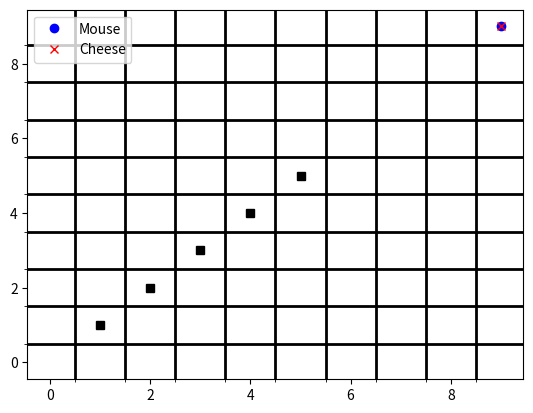

Write the Python code that produced this figure.
import numpy as np
import matplotlib.pyplot as plt
import heapq
import time

# Node class for pathfinding
class Node:
    def __init__(self, position, parent=None):
        self.position = position
        self.parent = parent
        self.g = 0  # Distance to start node
        self.h = 0  # Heuristic (estimated distance to goal)
        self.f = 0  # Total cost (g + h)

    def __eq__(self, other):
        return self.position == other.position

    def __lt__(self, other):
        return self.f < other.f

# Heuristic function for A* (Manhattan distance)
def heuristic(current, goal):
    return abs(current[0] - goal[0]) + abs(current[1] - goal[1])

# A* pathfinding algorithm
def astar(grid, start, goal):
    open_list = []
    closed_list = set()

    start_node = Node(start)
    goal_node = Node(goal)
    heapq.heappush(open_list, start_node)

    while open_list:
        current_node = heapq.heappop(open_list)
        closed_list.add(current_node.position)

        # Goal reached
        if current_node == goal_node:
            path = []
            while current_node:
                path.append(current_node.position)
                current_node = current_node.parent
            return path[::-1]  # Return reversed path

        # Explore neighbors
        neighbors = [(0, 1), (1, 0), (0, -1), (-1, 0)]  # Right, Down, Left, Up
        for direction in neighbors:
            neighbor_pos = (current_node.position[0] + direction[0],
                            current_node.position[1] + direction[1])

            if (0 <= neighbor_pos[0] < grid.shape[0] and
                0 <= neighbor_pos[1] < grid.shape[1] and
                grid[neighbor_pos[0], neighbor_pos[1]] == 0 and
                neighbor_pos not in closed_list):

                neighbor_node = Node(neighbor_pos, current_node)
                neighbor_node.g = current_node.g + 1
                neighbor_node.h = heuristic(neighbor_node.position, goal_node.position)
                neighbor_node.f = neighbor_node.g + neighbor_node.h

                # If neighbor is already in the open list with a lower cost, skip it
                if any(neighbor_node == n and neighbor_node.f >= n.f for n in open_list):
                    continue

                heapq.heappush(open_list, neighbor_node)

    return None  # No path found

# Environment setup
def create_grid(width, height, obstacles):
    grid = np.zeros((width, height))
    for obs in obstacles:
        grid[obs[0], obs[1]] = 1  # Mark obstacles
    return grid

# Dynamic visualization of the mouse movement
def animate_movement(grid, path, start, goal):
    fig, ax = plt.subplots()
    ax.set_xticks(np.arange(-0.5, grid.shape[1], 1), minor=True)
    ax.set_yticks(np.arange(-0.5, grid.shape[0], 1), minor=True)
    ax.grid(which='minor', color='black', linestyle='-', linewidth=2)

    for obs in np.argwhere(grid == 1):
        ax.plot(obs[1], obs[0], 'ks')  # Black squares for obstacles

    mouse, = ax.plot(start[1], start[0], 'bo', label="Mouse")  # Blue circle for the mouse
    ax.plot(goal[1], goal[0], 'rx', label="Cheese")  # Red 'X' for the cheese
    ax.legend()

    plt.ion()
    plt.show()

    # Move the mouse step by step
    for step in path:
        mouse.set_data([step[1]], [step[0]])  # Ensure values are wrapped in lists
        plt.pause(0.5)  # Pause to animate the movement
        plt.draw()

    plt.ioff()
    plt.show()

# Main simulation
def main():
    # Grid size
    width, height = 10, 10

    # Define obstacles (x, y) positions
    obstacles = [(1, 1), (2, 2), (3, 3), (4, 4), (5, 5)]

    # Start and goal positions
    start = (0, 0)
    goal = (9, 9)

    # Create grid
    grid = create_grid(width, height, obstacles)

    # Find path using A*
    path = astar(grid, start, goal)

    if path:
        # Animate the mouse's movement along the path
        animate_movement(grid, path, start, goal)
    else:
        print("No path found.")

if __name__ == "__main__":
    main()
